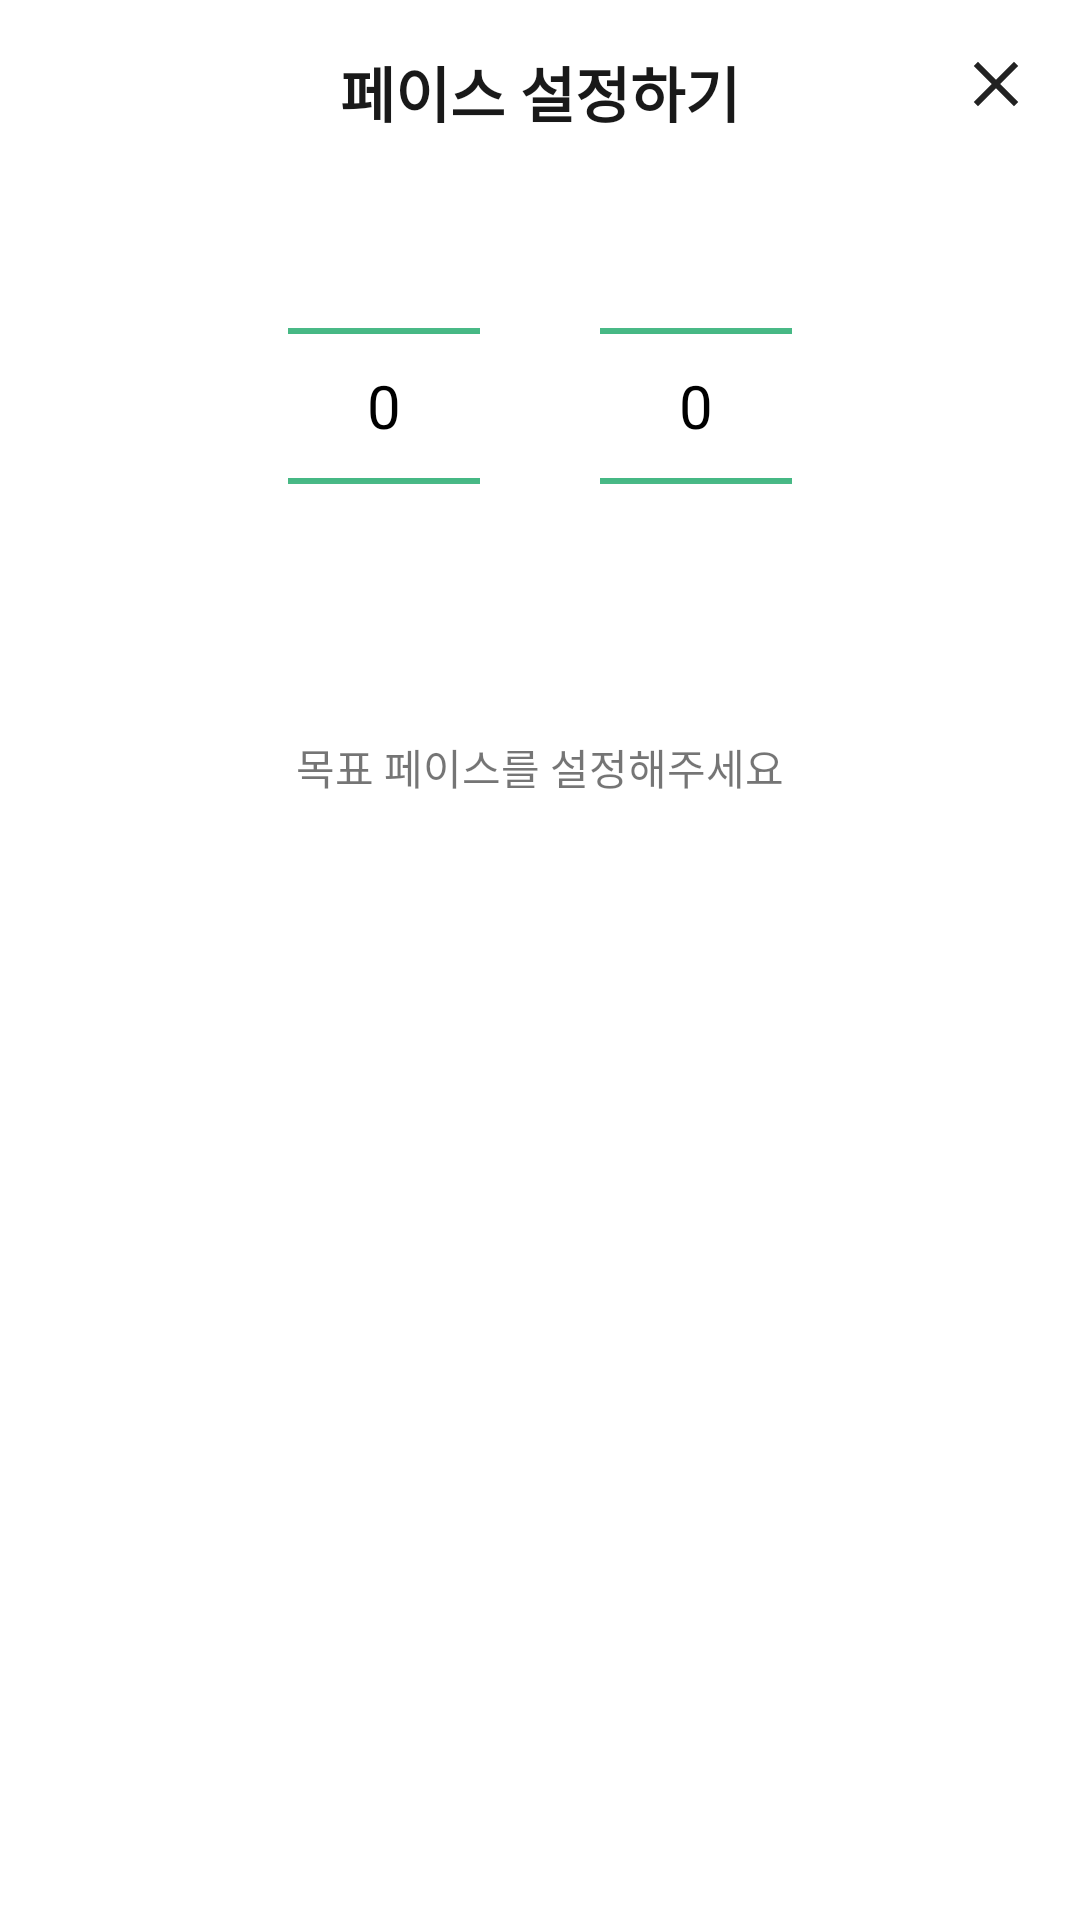

Here is an Android app screen rendered from its layout file. Give the layout XML and the strings, colors and styles it references.
<!-- AndroidManifest.xml: fallback theme Theme.MaterialComponents.DayNight.NoActionBar -->
<!-- res/layout/dialog_pace_setting.xml -->
<?xml version="1.0" encoding="utf-8"?>
<androidx.constraintlayout.widget.ConstraintLayout xmlns:android="http://schemas.android.com/apk/res/android"
    xmlns:app="http://schemas.android.com/apk/res-auto"
    android:layout_width="match_parent"
    android:layout_height="wrap_content"
    android:background="@drawable/bg_running_dialog">

    <TextView
        android:id="@+id/tv_title"
        android:layout_width="0dp"
        android:layout_height="wrap_content"
        android:gravity="center"
        android:text="페이스 설정하기"
        android:textColor="@color/text"
        android:textSize="20sp"
        android:textStyle="bold"
        android:layout_marginTop="16dp"
        android:layout_marginHorizontal="24dp"
        app:layout_constraintEnd_toEndOf="parent"
        app:layout_constraintStart_toStartOf="parent"
        app:layout_constraintTop_toTopOf="parent" />

    <ImageView
        android:id="@+id/btn_close"
        android:layout_width="wrap_content"
        android:layout_height="wrap_content"
        android:padding="16dp"
        android:src="@drawable/ic_all_close"
        app:layout_constraintEnd_toEndOf="parent"
        app:layout_constraintTop_toTopOf="parent" />

    <NumberPicker
        android:id="@+id/np_min"
        android:layout_width="wrap_content"
        android:layout_height="wrap_content"
        android:theme="@style/AppTheme.NumberPicker"
        android:layout_marginEnd="20dp"
        app:layout_constraintEnd_toStartOf="@+id/np_sec"
        app:layout_constraintHorizontal_chainStyle="packed"
        app:layout_constraintStart_toStartOf="parent"
        app:layout_constraintTop_toBottomOf="@+id/tv_title" />

    <NumberPicker
        android:id="@+id/np_sec"
        android:layout_width="wrap_content"
        android:layout_height="wrap_content"
        android:theme="@style/AppTheme.NumberPicker"
        android:layout_marginStart="20dp"
        app:layout_constraintEnd_toEndOf="parent"
        app:layout_constraintStart_toEndOf="@+id/np_min"
        app:layout_constraintTop_toBottomOf="@+id/tv_title" />

    <TextView
        android:id="@+id/textView2"
        android:layout_width="wrap_content"
        android:layout_height="wrap_content"
        android:text="목표 페이스를 설정해주세요"
        android:textSize="14sp"
        android:layout_marginTop="20dp"
        app:layout_constraintEnd_toEndOf="parent"
        app:layout_constraintStart_toStartOf="parent"
        app:layout_constraintTop_toBottomOf="@+id/np_min" />

    <Button
        android:id="@+id/btn_confirm"
        android:visibility="gone"
        android:layout_width="0dp"
        android:layout_height="0dp"
        android:layout_marginHorizontal="24dp"
        android:layout_marginBottom="20dp"
        android:background="@drawable/bg_all_btn_long"
        android:text="설정하기"
        android:textColor="@color/white"
        android:textSize="16sp"
        android:textStyle="bold"
        android:layout_marginTop="20dp"
        app:layout_constraintDimensionRatio="6.5"
        app:layout_constraintBottom_toBottomOf="parent"
        app:layout_constraintEnd_toEndOf="parent"
        app:layout_constraintStart_toStartOf="parent"
        app:layout_constraintTop_toBottomOf="@+id/textView2" />

    <androidx.appcompat.widget.AppCompatButton
        android:id="@+id/btn_reset"
        android:layout_width="0dp"
        android:layout_height="wrap_content"
        android:layout_marginTop="20dp"
        android:layout_marginEnd="8dp"
        android:background="@drawable/bg_all_btn_short_inactive"
        android:text="지우기"
        android:textColor="@color/white"
        android:textSize="16sp"
        android:textStyle="bold"
        android:layout_marginBottom="20dp"
        app:layout_constraintBottom_toBottomOf="parent"
        app:layout_constraintDimensionRatio="3"
        app:layout_constraintEnd_toStartOf="@+id/btn_confirm_short"
        app:layout_constraintStart_toStartOf="@+id/tv_title"
        app:layout_constraintTop_toBottomOf="@+id/textView2" />

    <Button
        android:id="@+id/btn_confirm_short"
        android:layout_width="0dp"
        android:layout_height="wrap_content"
        android:layout_marginTop="20dp"
        android:background="@drawable/bg_all_btn_short"
        android:layout_marginStart="8dp"
        android:text="설정하기"
        android:textStyle="bold"
        android:textColor="@color/white"
        app:layout_constraintDimensionRatio="3"
        app:layout_constraintEnd_toEndOf="@+id/tv_title"
        app:layout_constraintStart_toEndOf="@+id/btn_reset"
        app:layout_constraintTop_toBottomOf="@+id/textView2" />

    <androidx.constraintlayout.widget.Group
        android:id="@+id/group_value_exist"
        android:visibility="gone"
        android:layout_width="wrap_content"
        android:layout_height="wrap_content"
        app:constraint_referenced_ids="btn_confirm_short, btn_reset"/>
</androidx.constraintlayout.widget.ConstraintLayout>
<!-- resources referenced by this layout -->
<resources>
  <color name="text">#191919</color>
  <color name="white">#FFFFFFFF</color>
  <!-- drawable bg_all_btn_long (drawable) -->
  <vector
      xmlns:android="http://schemas.android.com/apk/res/android"
      xmlns:aapt="http://schemas.android.com/aapt"
      android:width="364dp"
      android:height="56dp"
      android:viewportWidth="364"
      android:viewportHeight="56"
      >
      <group>
          <clip-path
              android:pathData="M10 0H354C359.523 0 364 4.47715 364 10V46C364 51.5228 359.523 56 354 56H10C4.47715 56 0 51.5228 0 46V10C0 4.47715 4.47715 0 10 0Z"
              />
          <path
              android:pathData="M0 0V56H364V0"
              android:fillColor="#33B178"
              />
      </group>
  </vector>
  <!-- drawable bg_all_btn_short (drawable) -->
  <?xml version="1.0" encoding="utf-8"?>
  <vector
      xmlns:android="http://schemas.android.com/apk/res/android"
      xmlns:aapt="http://schemas.android.com/aapt"
      android:width="173dp"
      android:height="56dp"
      android:viewportWidth="173"
      android:viewportHeight="56"
      >
      <group>
          <clip-path
              android:pathData="M10 0H163C168.523 0 173 4.47715 173 10V46C173 51.5228 168.523 56 163 56H10C4.47715 56 0 51.5228 0 46V10C0 4.47715 4.47715 0 10 0Z"
              />
          <path
              android:pathData="M0 0V56H173V0"
              android:fillColor="#33B178"
              />
      </group>
  </vector>
  <!-- drawable bg_all_btn_short_inactive (drawable) -->
  <?xml version="1.0" encoding="utf-8"?>
  <vector
      xmlns:android="http://schemas.android.com/apk/res/android"
      xmlns:aapt="http://schemas.android.com/aapt"
      android:width="173dp"
      android:height="56dp"
      android:viewportWidth="173"
      android:viewportHeight="56"
      >
      <group>
          <clip-path
              android:pathData="M10 0H163C168.523 0 173 4.47715 173 10V46C173 51.5228 168.523 56 163 56H10C4.47715 56 0 51.5228 0 46V10C0 4.47715 4.47715 0 10 0Z"
              />
          <path
              android:pathData="M0 0V56H173V0"
              android:fillColor="#C9C9C9"
              />
      </group>
  </vector>
  <!-- drawable bg_running_dialog (drawable) -->
  <vector
      xmlns:android="http://schemas.android.com/apk/res/android"
      xmlns:aapt="http://schemas.android.com/aapt"
      android:width="412dp"
      android:height="350dp"
      android:viewportWidth="412"
      android:viewportHeight="350"
      >
      <group>
          <clip-path
              android:pathData="M16 0H396C404.837 0 412 7.16344 412 16V334C412 342.837 404.837 350 396 350H16C7.16344 350 0 342.837 0 334V16C0 7.16344 7.16344 0 16 0Z"
              />
          <path
              android:pathData="M0 0V350H412V0"
              android:fillColor="#FFFFFF"
              />
      </group>
  </vector>
  <!-- drawable ic_all_close (drawable) -->
  <vector xmlns:android="http://schemas.android.com/apk/res/android"
      android:width="24dp"
      android:height="24dp"
      android:viewportWidth="24"
      android:viewportHeight="24">
    <path
        android:pathData="M18,6L6,18"
        android:strokeLineJoin="round"
        android:strokeWidth="2"
        android:fillColor="#00000000"
        android:strokeColor="#222222"
        android:strokeLineCap="square"/>
    <path
        android:pathData="M6,6L18,18"
        android:strokeLineJoin="round"
        android:strokeWidth="2"
        android:fillColor="#00000000"
        android:strokeColor="#222222"
        android:strokeLineCap="square"/>
  </vector>
  <style name="AppTheme.NumberPicker" parent="Theme.AppCompat.Light">
          <item name="android:textColorPrimary">@color/black</item>
          <item name="android:textColorHighlight">@color/gray_stroke</item>
          <item name="android:textSize">20sp</item>
          <item name="selectableItemBackground">@color/black</item>
          <item name="colorControlNormal">@color/primary</item>
      </style>
  <color name="black">#FF000000</color>
  <color name="gray_stroke">#818181</color>
  <color name="primary">#33B178</color>
</resources>
